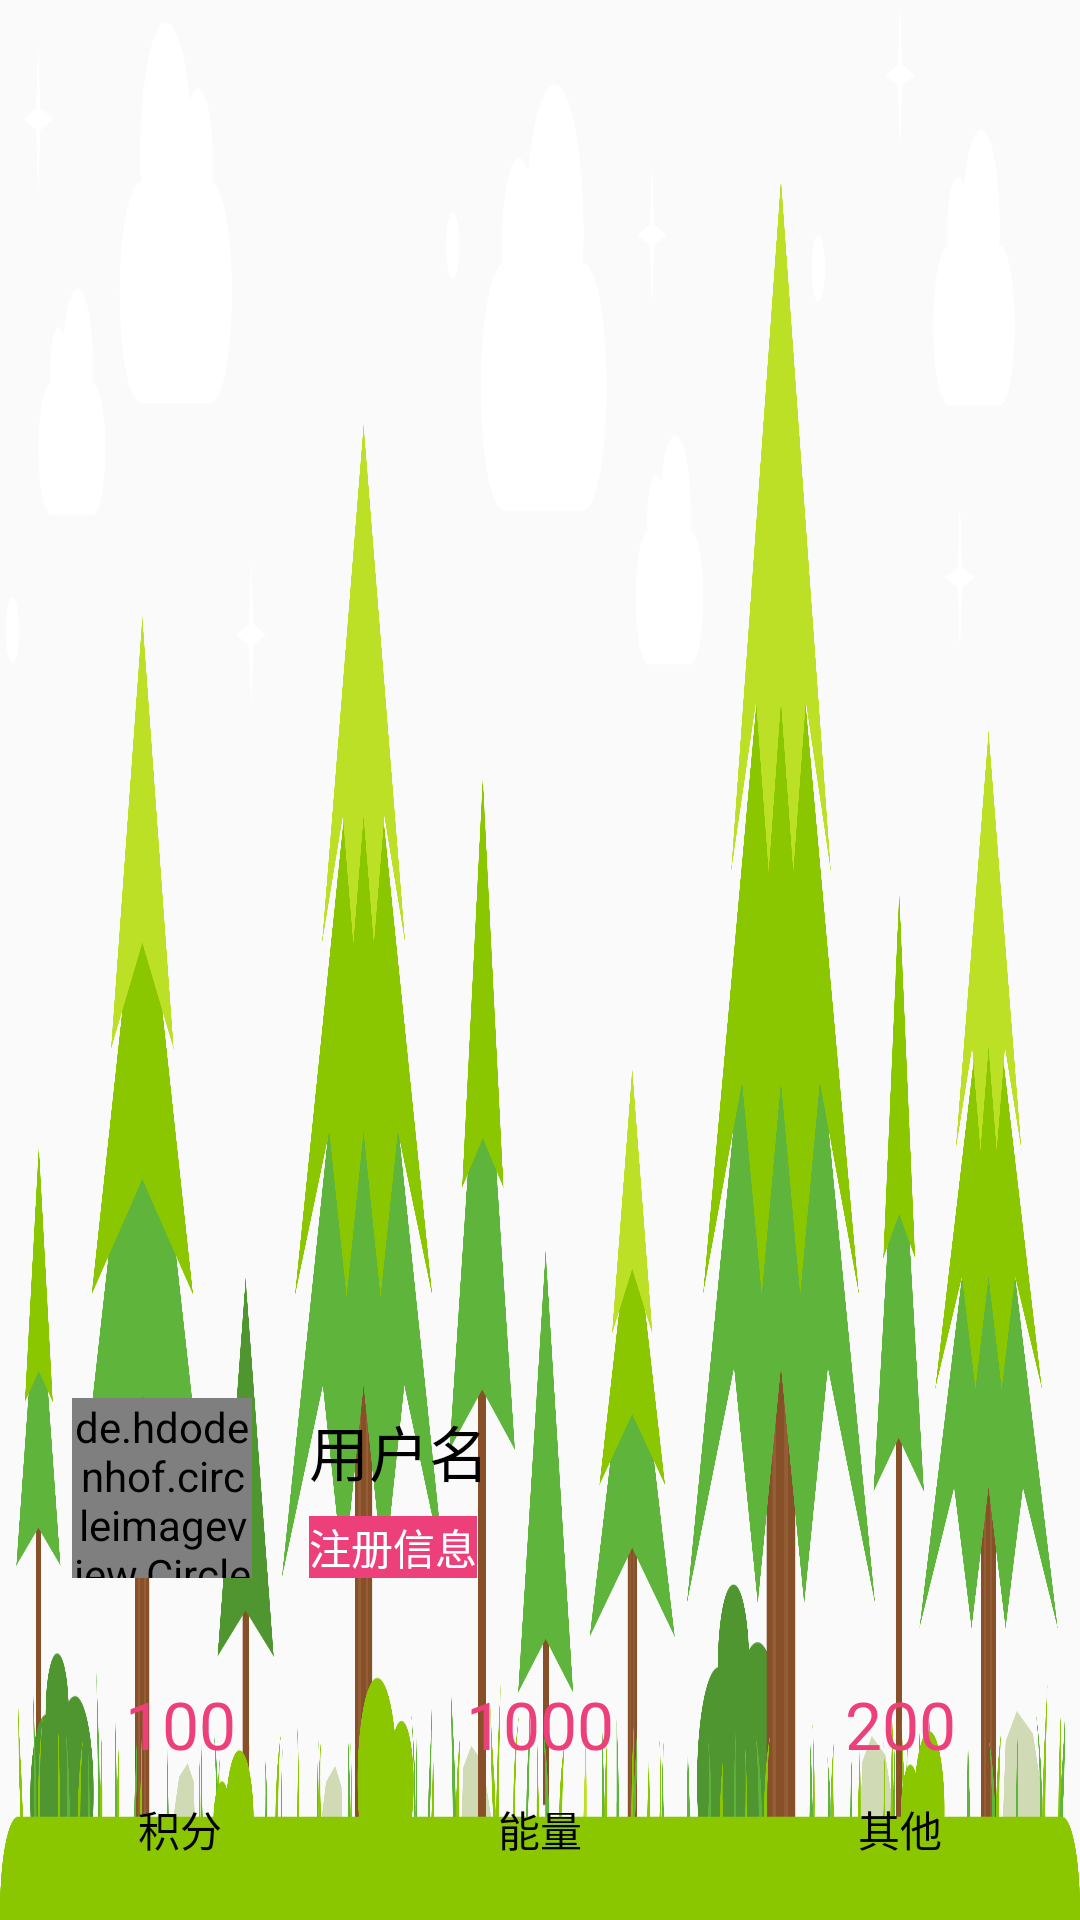

This screen was rendered from an Android layout file. Write that file and the resources it references.
<!-- AndroidManifest.xml: application theme AppTheme -->
<!-- res/layout/nav_header_main.xml -->
<?xml version="1.0" encoding="utf-8"?>
<RelativeLayout
    xmlns:android="http://schemas.android.com/apk/res/android"
    android:layout_width="match_parent"
    android:layout_height="220dp"
    android:background="@drawable/back"
    android:theme="@style/ThemeOverlay.AppCompat.Dark">

    <de.hdodenhof.circleimageview.CircleImageView
        android:id="@+id/circleImageView"
        android:layout_width="60dp"
        android:layout_height="60dp"
        android:layout_above="@+id/linearLayout"
        android:layout_alignParentStart="true"
        android:layout_marginBottom="14dp"
        android:layout_marginStart="24dp"
        android:src="@drawable/head"/>

    <TextView
        android:id="@+id/PhoneNum"
        android:layout_width="wrap_content"
        android:layout_height="wrap_content"
        android:layout_marginStart="19dp"
        android:textColor="#000"
        android:textSize="20sp"
        android:text="用户名"
        android:layout_marginBottom="7dp"
        android:layout_above="@+id/category"
        android:layout_toEndOf="@+id/circleImageView"/>

    <TextView
        android:id="@+id/category"
        android:layout_width="wrap_content"
        android:layout_height="wrap_content"
        android:textColor="#fff"
        android:background="@color/colorAccent"
        android:layout_alignBottom="@+id/circleImageView"
        android:layout_alignStart="@+id/PhoneNum"
        android:text="注册信息"/>
    <LinearLayout
        android:layout_width="match_parent"
        android:layout_height="100dp"
       android:layout_alignParentBottom="true"
        android:id="@+id/linearLayout">
        <RelativeLayout
            android:layout_width="0dp"
            android:layout_height="match_parent"
            android:layout_weight="1"
            android:gravity="center"
            >
            <TextView
                android:id="@+id/score"
                android:layout_width="match_parent"
                android:layout_height="wrap_content"
                android:gravity="center"
                android:text="100"
                android:textColor="@color/colorAccent"
                android:textSize="22sp"
                />
            <TextView
                android:layout_width="match_parent"
                android:layout_height="wrap_content"
                android:layout_below="@id/score"
                android:gravity="center_horizontal"
                android:text="积分"
                android:textColor="#000"
                android:layout_marginTop="10dp"
                />
        </RelativeLayout>
        <RelativeLayout
            android:layout_width="0dp"
            android:layout_height="match_parent"
            android:layout_weight="1"
            android:gravity="center"
            >
            <TextView
                android:id="@+id/energy"
                android:layout_width="match_parent"
                android:layout_height="wrap_content"
                android:gravity="center"
                android:text="1000"
                android:textColor="@color/colorAccent"
                android:textSize="22sp"
                />
            <TextView
                android:layout_width="match_parent"
                android:layout_height="wrap_content"
                android:layout_below="@id/energy"
                android:gravity="center_horizontal"
                android:text="能量"
                android:layout_marginTop="10dp"
                android:textColor="#000"
                />
        </RelativeLayout>
        <RelativeLayout
            android:layout_width="0dp"
            android:layout_height="match_parent"
            android:layout_weight="1"
            android:gravity="center"
            >
            <TextView
                android:id="@+id/other"
                android:layout_width="match_parent"
                android:layout_height="wrap_content"
                android:gravity="center"
                android:text="200"
                android:textColor="@color/colorAccent"
                android:textSize="22sp"
                />
            <TextView
                android:layout_width="match_parent"
                android:layout_height="wrap_content"
                android:layout_below="@id/other"
                android:gravity="center_horizontal"
                android:text="其他"
                android:layout_marginTop="10dp"
                android:textColor="#000"
                />
        </RelativeLayout>

    </LinearLayout>

</RelativeLayout>
<!-- resources referenced by this layout -->
<resources>
  <color name="colorAccent">#ed3f7a</color>
  <!-- drawable back: png bitmap (drawable-xxxhdpi, 251240 bytes) -->
  <!-- drawable head: png bitmap (drawable, 528539 bytes) -->
  <style name="AppTheme" parent="Theme.AppCompat.Light.NoActionBar">
          
          <item name="colorPrimary">@color/colorPrimary</item>
          <item name="colorPrimaryDark">@color/colorPrimaryDark</item>
          <item name="colorAccent">@color/colorAccent</item>
      </style>
  <color name="colorPrimary">#30c078</color>
  <color name="colorPrimaryDark">#18c090</color>
</resources>
